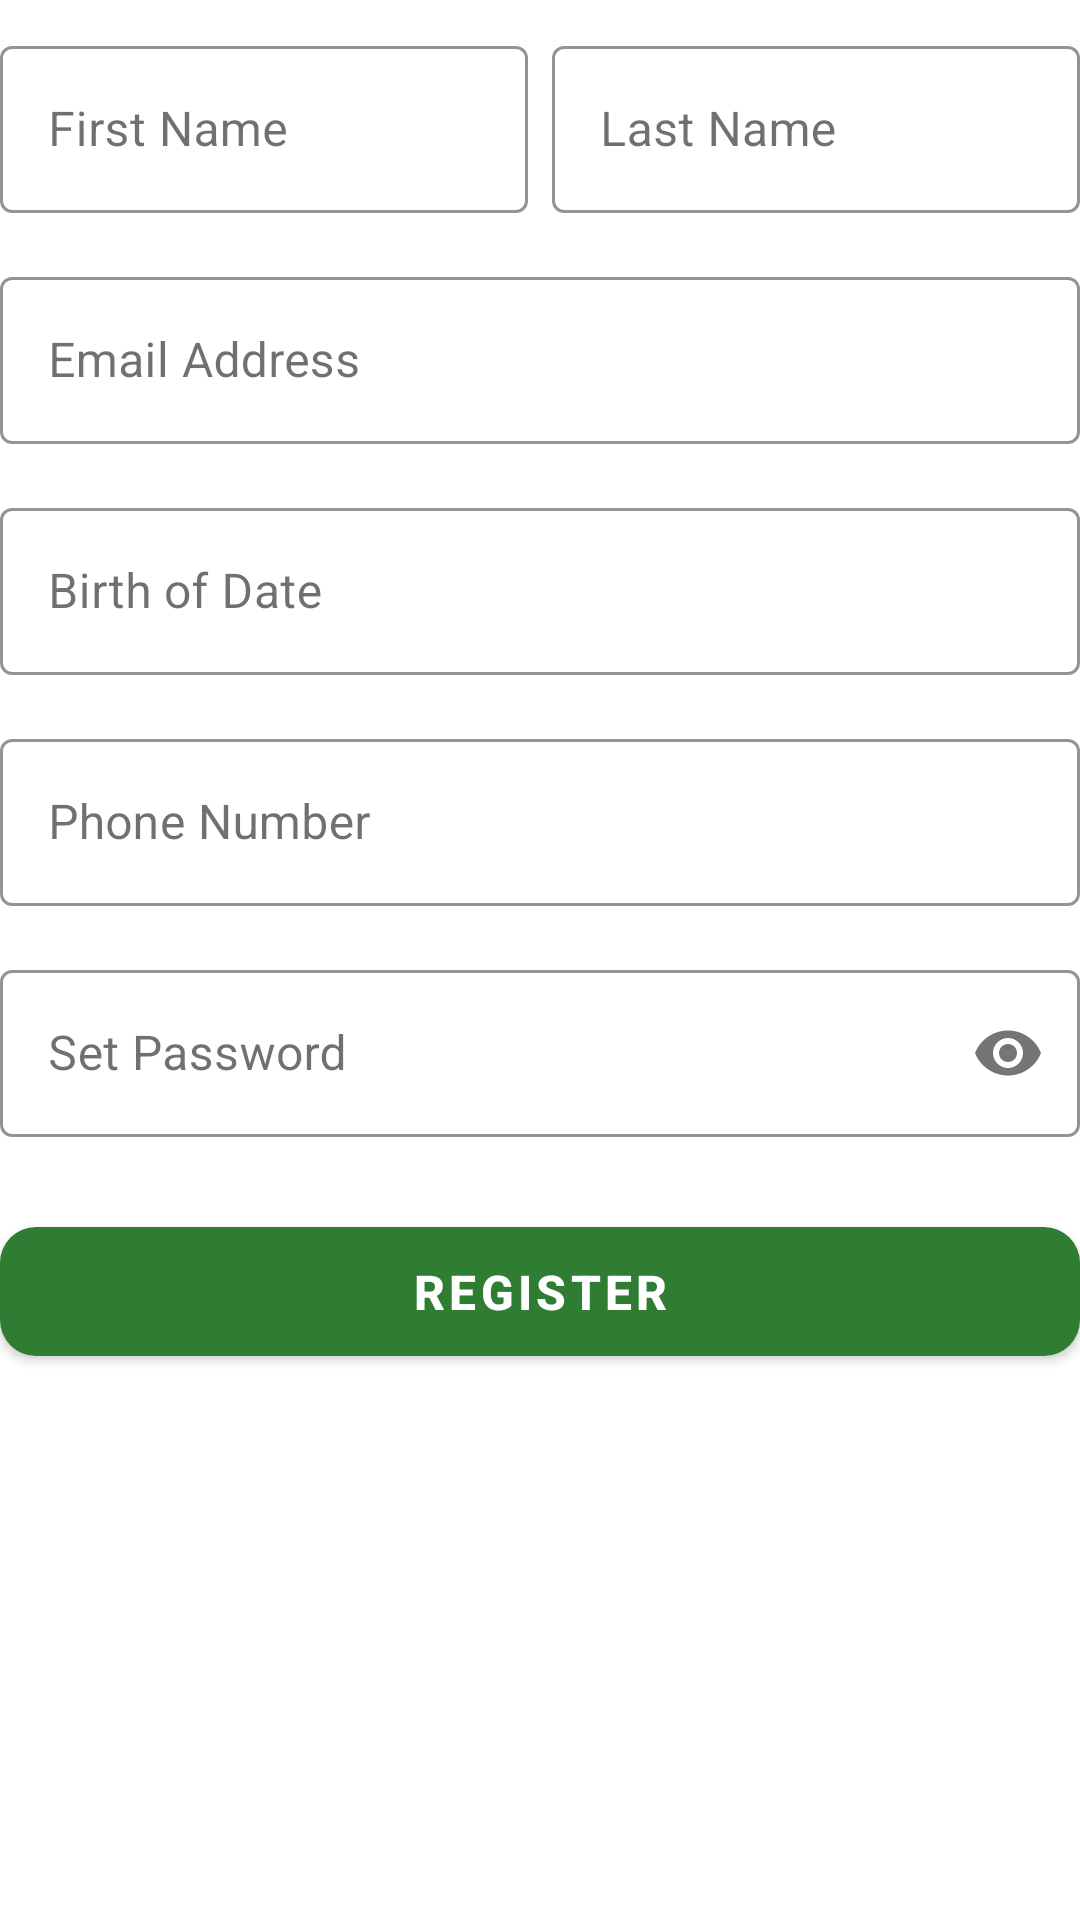

The Android layout XML behind this screen, and the referenced resources:
<!-- AndroidManifest.xml: application theme Theme.MyCF -->
<!-- res/layout/fragment_register.xml -->
<?xml version="1.0" encoding="utf-8"?>
<LinearLayout xmlns:android="http://schemas.android.com/apk/res/android"
    xmlns:app="http://schemas.android.com/apk/res-auto"
    android:layout_width="match_parent"
    android:layout_height="match_parent" android:orientation="vertical"
    android:paddingTop="10dp">

    <LinearLayout
        android:layout_width="match_parent"
        android:layout_height="wrap_content"
        android:orientation="horizontal"
        android:layout_marginBottom="16dp">

        <com.google.android.material.textfield.TextInputLayout
            style="@style/Widget.MaterialComponents.TextInputLayout.OutlinedBox"
            android:layout_width="0dp"
            android:layout_height="wrap_content"
            android:layout_weight="1"
            android:layout_marginEnd="8dp"
            android:hint="First Name"
            app:boxStrokeColor="#2E7D32"
            app:hintTextColor="#2E7D32">
            <com.google.android.material.textfield.TextInputEditText
                android:id="@+id/reg_first_name"
                android:layout_width="match_parent"
                android:layout_height="wrap_content"
                android:inputType="textPersonName" />
        </com.google.android.material.textfield.TextInputLayout>

        <com.google.android.material.textfield.TextInputLayout
            style="@style/Widget.MaterialComponents.TextInputLayout.OutlinedBox"
            android:layout_width="0dp"
            android:layout_height="wrap_content"
            android:layout_weight="1"
            android:hint="Last Name"
            app:boxStrokeColor="#2E7D32"
            app:hintTextColor="#2E7D32">
            <com.google.android.material.textfield.TextInputEditText
                android:id="@+id/reg_last_name"
                android:layout_width="match_parent"
                android:layout_height="wrap_content"
                android:inputType="textPersonName" />
        </com.google.android.material.textfield.TextInputLayout>
    </LinearLayout>

    <com.google.android.material.textfield.TextInputLayout
        style="@style/Widget.MaterialComponents.TextInputLayout.OutlinedBox"
        android:layout_width="match_parent"
        android:layout_height="wrap_content"
        android:layout_marginBottom="16dp"
        android:hint="Email Address"
        app:boxStrokeColor="#2E7D32"
        app:hintTextColor="#2E7D32">
        <com.google.android.material.textfield.TextInputEditText
            android:id="@+id/reg_email"
            android:layout_width="match_parent"
            android:layout_height="wrap_content"
            android:inputType="textEmailAddress" />
    </com.google.android.material.textfield.TextInputLayout>

    <com.google.android.material.textfield.TextInputLayout
        style="@style/Widget.MaterialComponents.TextInputLayout.OutlinedBox"
        android:layout_width="match_parent"
        android:layout_height="wrap_content"
        android:layout_marginBottom="16dp"
        android:hint="Birth of Date"
        app:boxStrokeColor="#2E7D32"
        app:hintTextColor="#2E7D32">
        <com.google.android.material.textfield.TextInputEditText
            android:id="@+id/reg_birth_date"
            android:layout_width="match_parent"
            android:layout_height="wrap_content"
            android:focusable="false"
            android:clickable="true"
            android:inputType="none" />
    </com.google.android.material.textfield.TextInputLayout>

    <com.google.android.material.textfield.TextInputLayout
        style="@style/Widget.MaterialComponents.TextInputLayout.OutlinedBox"
        android:layout_width="match_parent"
        android:layout_height="wrap_content"
        android:layout_marginBottom="16dp"
        android:hint="Phone Number"
        app:boxStrokeColor="#2E7D32"
        app:hintTextColor="#2E7D32">
        <com.google.android.material.textfield.TextInputEditText
            android:id="@+id/reg_phone"
            android:layout_width="match_parent"
            android:layout_height="wrap_content"
            android:inputType="phone" />
    </com.google.android.material.textfield.TextInputLayout>

    <com.google.android.material.textfield.TextInputLayout
        style="@style/Widget.MaterialComponents.TextInputLayout.OutlinedBox"
        android:layout_width="match_parent"
        android:layout_height="wrap_content"
        android:layout_marginBottom="24dp"
        android:hint="Set Password"
        app:boxStrokeColor="#2E7D32"
        app:hintTextColor="#2E7D32"
        app:passwordToggleEnabled="true">
        <com.google.android.material.textfield.TextInputEditText
            android:id="@+id/reg_password"
            android:layout_width="match_parent"
            android:layout_height="wrap_content"
            android:inputType="textPassword" />
    </com.google.android.material.textfield.TextInputLayout>

    <com.google.android.material.button.MaterialButton
        android:id="@+id/btn_register"
        android:layout_width="match_parent"
        android:layout_height="55dp"
        android:text="REGISTER"
        android:textSize="16sp"
        android:textStyle="bold"
        app:backgroundTint="#2E7D32"
        app:cornerRadius="12dp" />

</LinearLayout>
<!-- resources referenced by this layout -->
<resources>
  <style name="Theme.MyCF" parent="Theme.MaterialComponents.Light.NoActionBar">
          <item name="colorPrimary">@color/mycf_primary</item>
          <item name="colorPrimaryVariant">@color/mycf_primary</item>
          <item name="colorOnPrimary">@color/white</item>
  
          <item name="colorSecondary">@color/mycf_accent</item>
          <item name="colorSecondaryVariant">@color/mycf_accent</item>
          <item name="colorOnSecondary">@color/black</item>
  
          <item name="android:windowBackground">@color/white</item>
          <item name="colorSurface">@color/white</item>
          <item name="colorOnSurface">@color/mycf_text_dark</item>
  
          <item name="android:statusBarColor">#F4F6F1</item>
          <item name="android:windowLightStatusBar" tools:targetApi="m">true</item>
      </style>
  <color name="mycf_primary">#2E7D32</color>
  <color name="white">#FFFFFFFF</color>
  <color name="mycf_accent">#B2FAB4</color>
  <color name="black">#FF000000</color>
  <color name="mycf_text_dark">#111111</color>
</resources>
